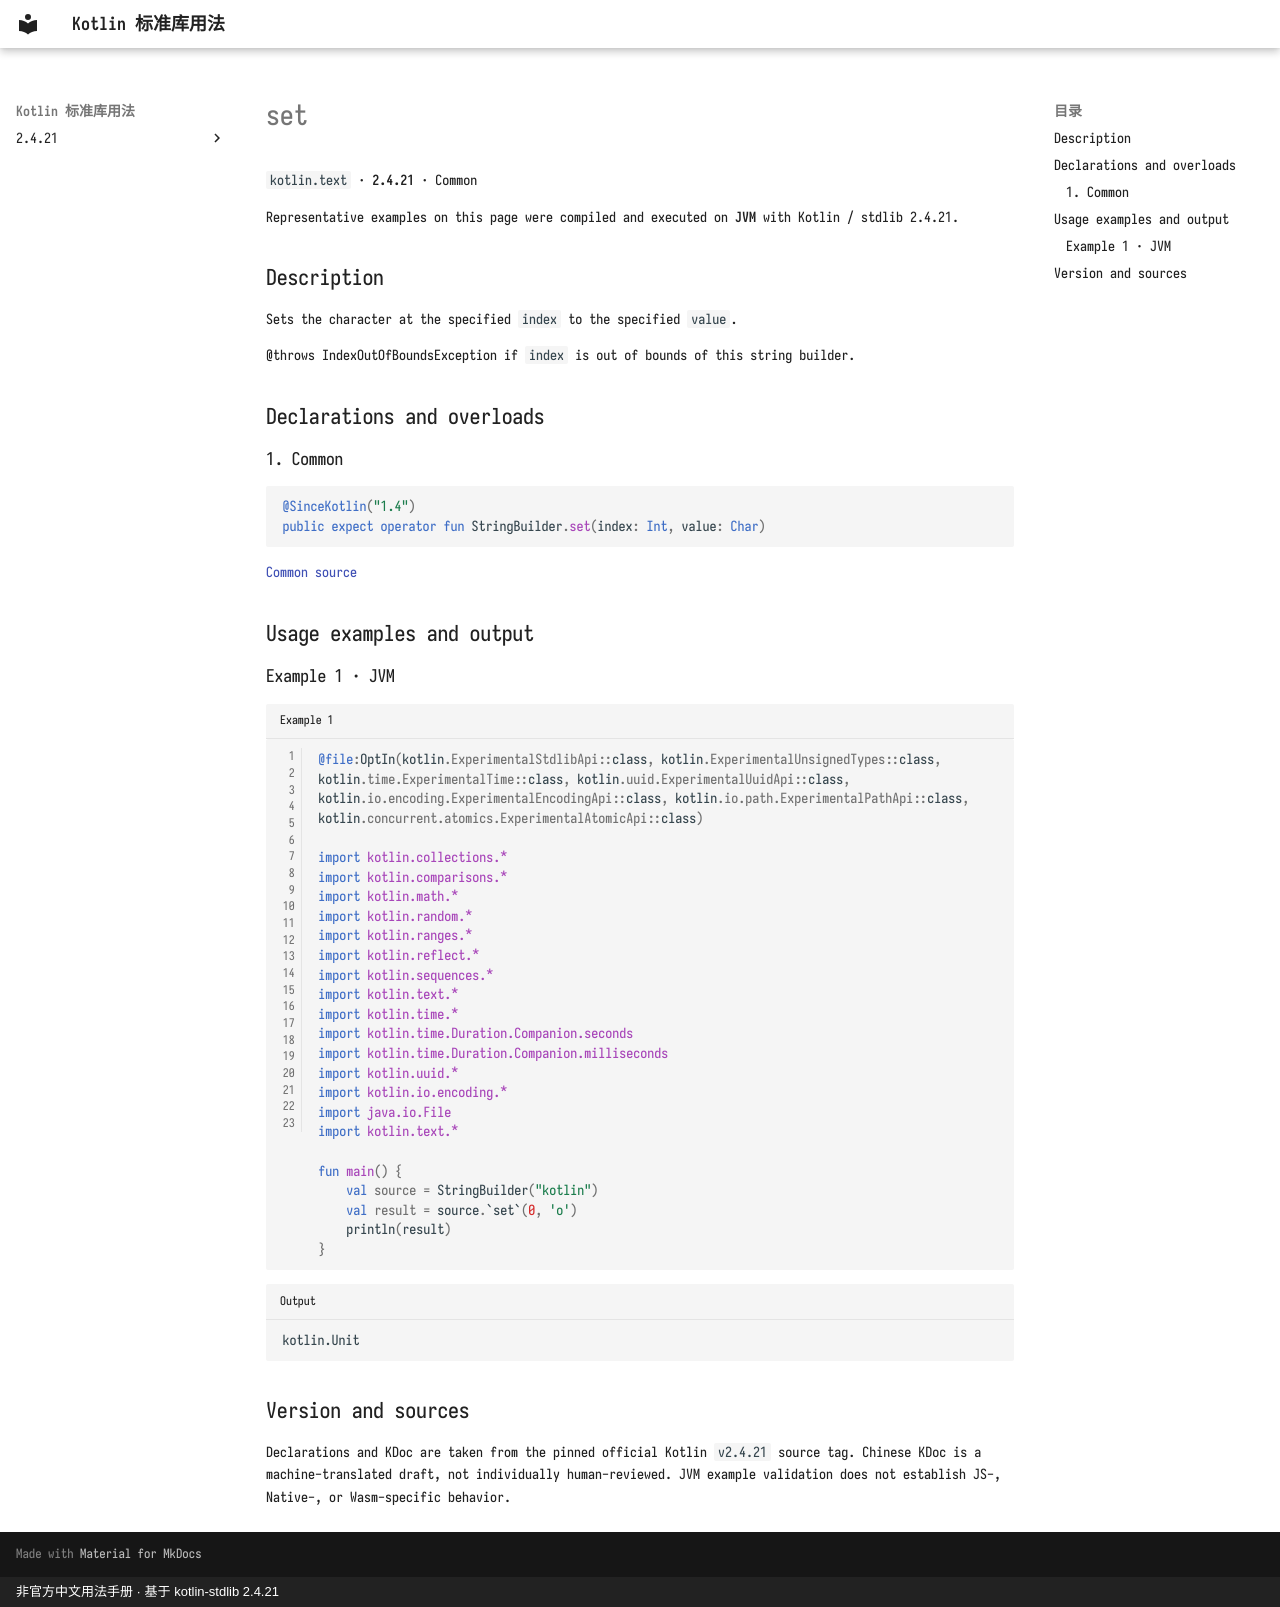

repository: oooooooko/kotlin-stdlib-docs · page: en/api/kotlin.text/set--6ee0eb49/index.html · generator: mkdocs · copyright: 非官方中文用法手册 · 基于 kotlin-stdlib 2.4.21

# set

`kotlin.text` · **2.4.21** · Common

Representative examples on this page were compiled and executed on **JVM** with Kotlin / stdlib 2.4.21.

## Description

Sets the character at the specified `index` to the specified `value`.

@throws IndexOutOfBoundsException if `index` is out of bounds of this string builder.

## Declarations and overloads

### 1. Common

```kotlin
@SinceKotlin("1.4")
public expect operator fun StringBuilder.set(index: Int, value: Char)
```

[Common source](https://github.com/JetBrains/kotlin/blob/v2.4.21/libraries/stdlib/src/kotlin/text/StringBuilder.kt#L375)

## Usage examples and output

### Example 1 · JVM

```kotlin title="Example 1" linenums="1"
@file:OptIn(kotlin.ExperimentalStdlibApi::class, kotlin.ExperimentalUnsignedTypes::class, kotlin.time.ExperimentalTime::class, kotlin.uuid.ExperimentalUuidApi::class, kotlin.io.encoding.ExperimentalEncodingApi::class, kotlin.io.path.ExperimentalPathApi::class, kotlin.concurrent.atomics.ExperimentalAtomicApi::class)

import kotlin.collections.*
import kotlin.comparisons.*
import kotlin.math.*
import kotlin.random.*
import kotlin.ranges.*
import kotlin.reflect.*
import kotlin.sequences.*
import kotlin.text.*
import kotlin.time.*
import kotlin.time.Duration.Companion.seconds
import kotlin.time.Duration.Companion.milliseconds
import kotlin.uuid.*
import kotlin.io.encoding.*
import java.io.File
import kotlin.text.*

fun main() {
    val source = StringBuilder("kotlin")
    val result = source.`set`(0, 'o')
    println(result)
}
```

```text title="Output"
kotlin.Unit
```

## Version and sources

Declarations and KDoc are taken from the pinned official Kotlin `v2.4.21` source tag. Chinese KDoc is a machine-translated draft, not individually human-reviewed. JVM example validation does not establish JS-, Native-, or Wasm-specific behavior.
